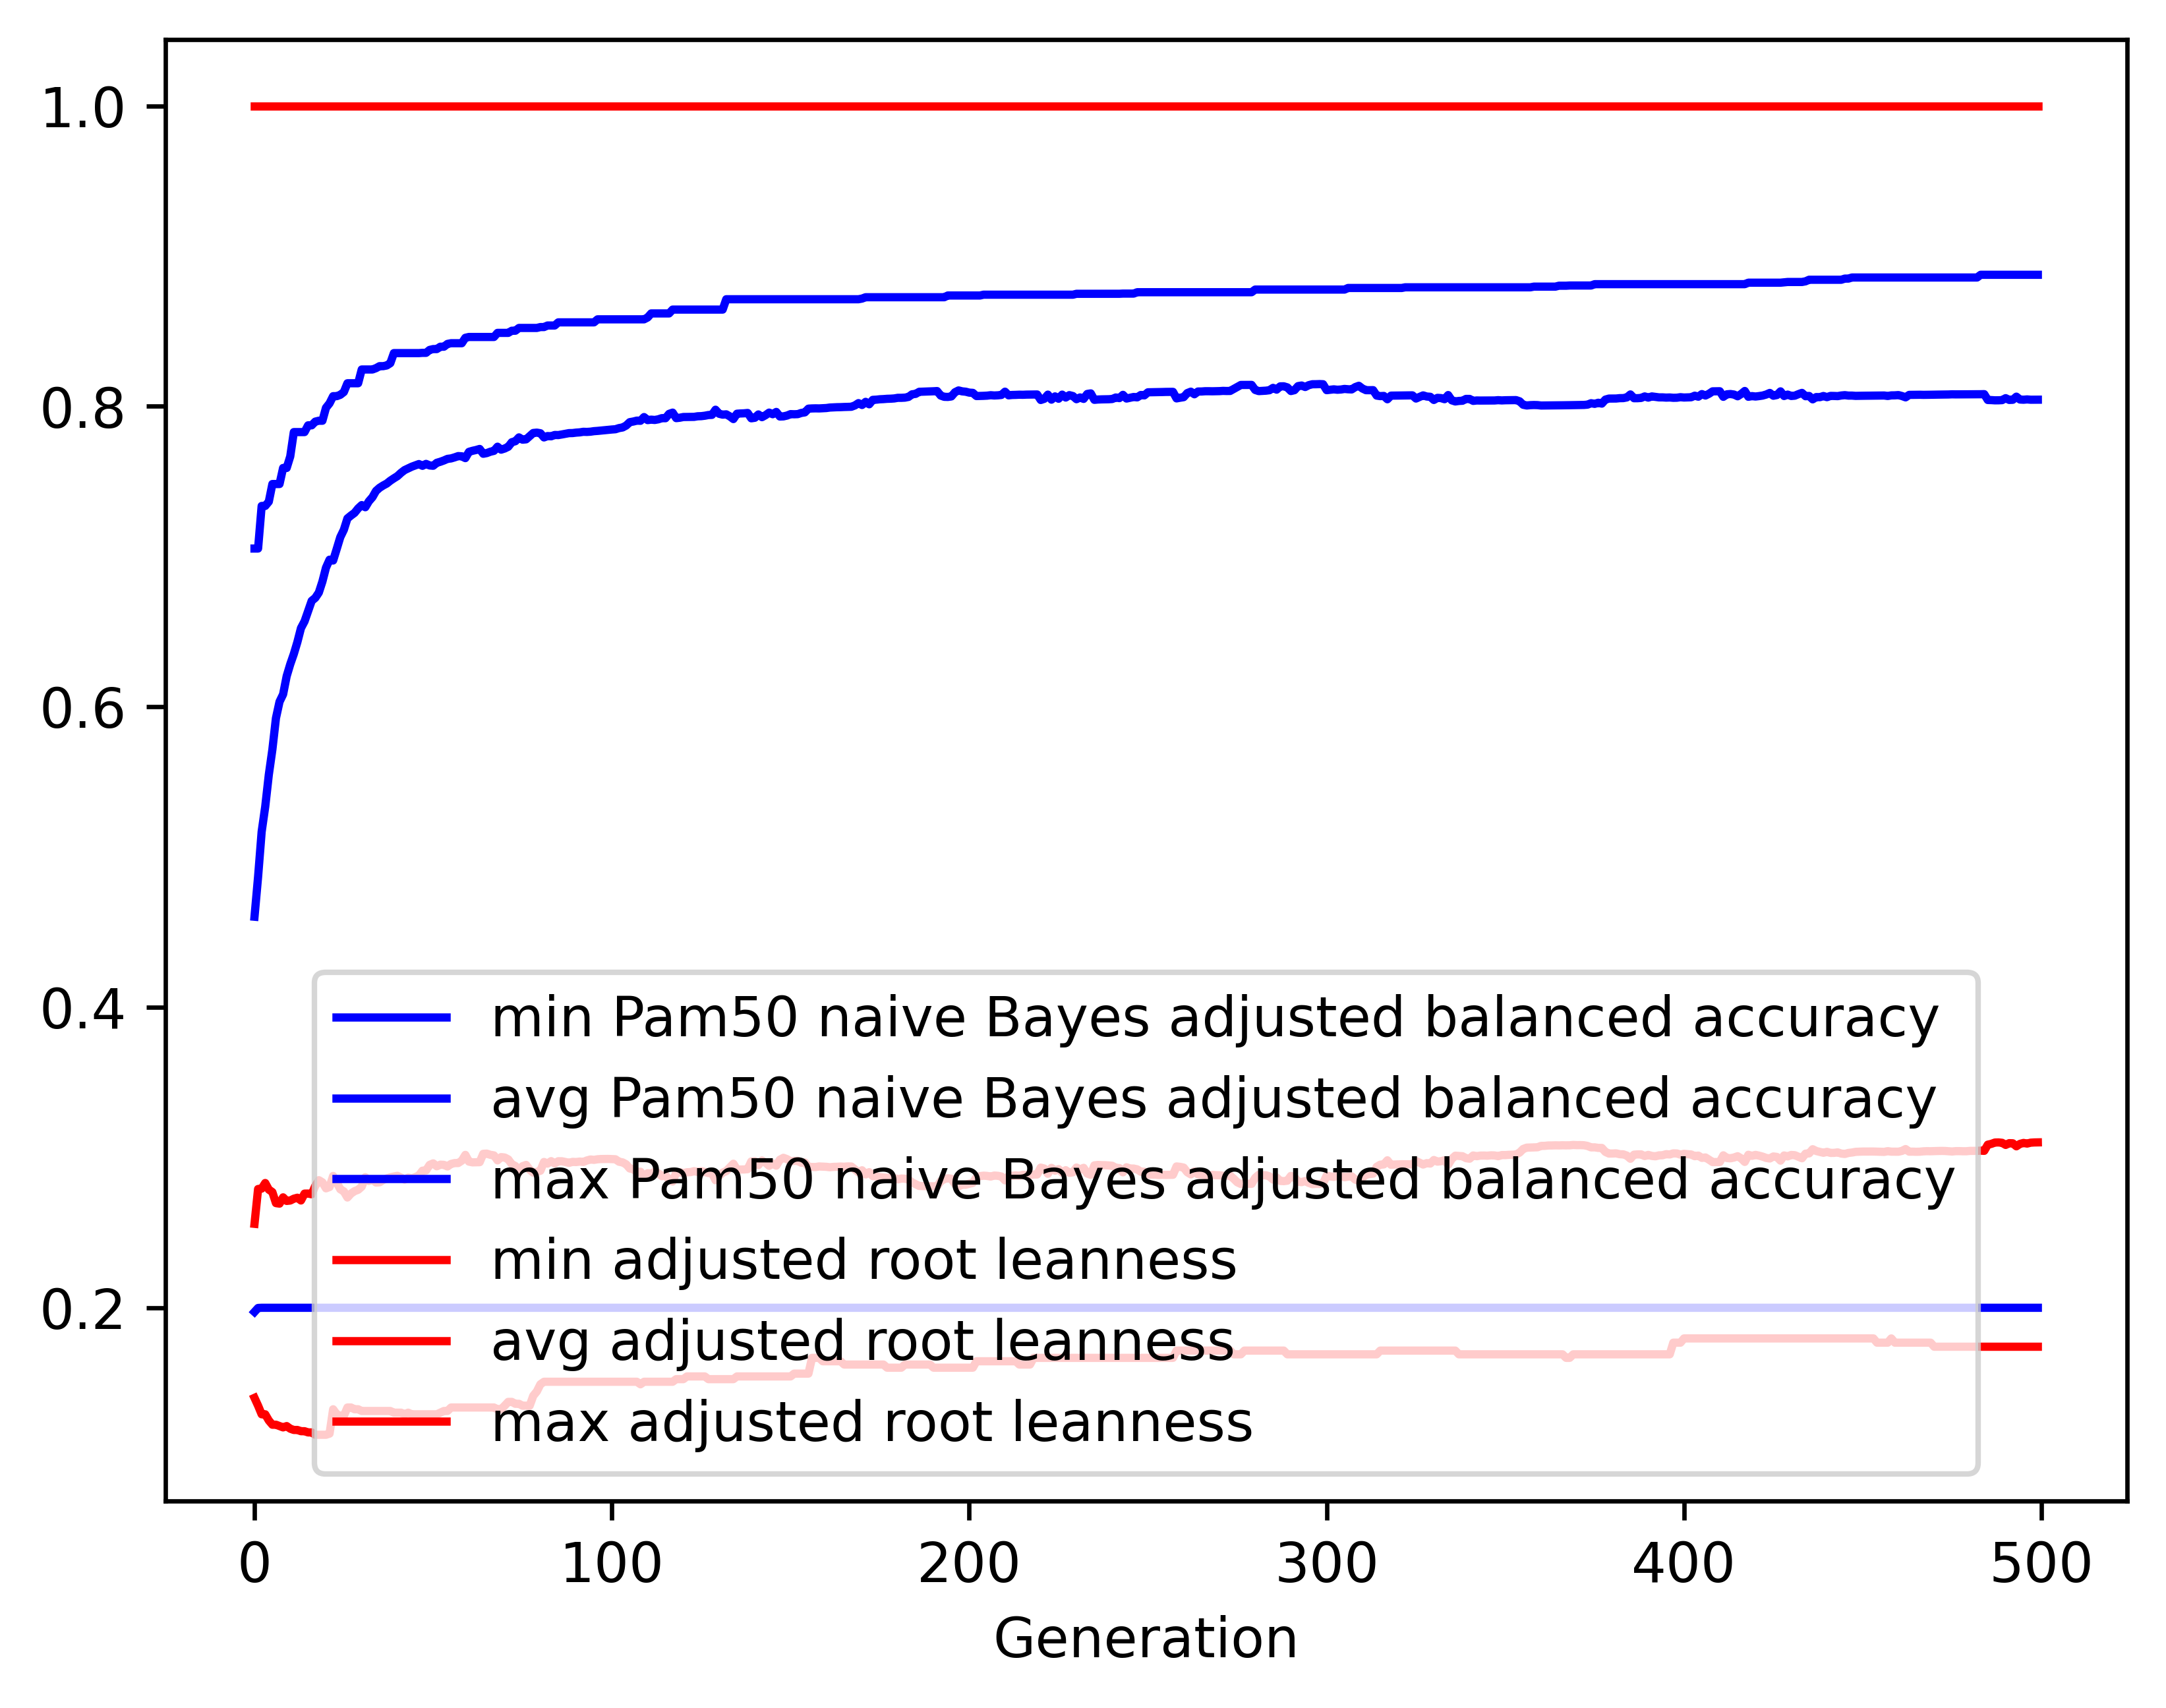

Source data for this figure (header and first rows):
gen, evals, gen_feats, explored, Pam50 naive Bayes adjusted balanced accu…, Pam50 naive Bayes adjusted balanced accu…, Pam50 naive Bayes adjusted balanced accu…, Pam50 naive Bayes adjusted balanced accu…, adjusted root leanness_min, adjusted root leanness_avg, adjusted root leanness_max, adjusted root leanness_std
0, 500, 1065, 1065, 0.1973, 0.4603, 0.7053, 0.1166, 0.14, 0.2559, 1.0, 0.1522
1, 507, 1278, 1316, 0.1999, 0.4868, 0.7053, 0.1236, 0.1348, 0.279, 1.0, 0.1428
2, 500, 1312, 1569, 0.2, 0.5168, 0.7337, 0.1188, 0.1291, 0.2793, 1.0, 0.1411
3, 500, 1359, 1799, 0.2, 0.5336, 0.7337, 0.1169, 0.1291, 0.283, 1.0, 0.1411
4, 500, 1377, 2055, 0.2, 0.5547, 0.7365, 0.1163, 0.125, 0.2787, 1.0, 0.1399
5, 500, 1414, 2292, 0.2, 0.5716, 0.7483, 0.1168, 0.1222, 0.277, 1.0, 0.1414
6, 500, 1420, 2529, 0.2, 0.5925, 0.7483, 0.1142, 0.1222, 0.2697, 1.0, 0.1398
7, 500, 1427, 2738, 0.2, 0.6034, 0.7483, 0.1148, 0.1213, 0.2693, 1.0, 0.1403
8, 500, 1424, 2953, 0.2, 0.6083, 0.759, 0.1144, 0.1204, 0.2735, 1.0, 0.1391
9, 500, 1432, 3144, 0.2, 0.6204, 0.759, 0.1149, 0.1213, 0.2711, 1.0, 0.1406
10, 500, 1433, 3342, 0.2, 0.6283, 0.7666, 0.1148, 0.1195, 0.2714, 1.0, 0.1403
11, 500, 1471, 3537, 0.2, 0.6352, 0.7828, 0.1143, 0.1187, 0.2726, 1.0, 0.1399
12, 500, 1467, 3745, 0.2, 0.6431, 0.7828, 0.1139, 0.1187, 0.2732, 1.0, 0.1388
13, 500, 1411, 3931, 0.2, 0.6524, 0.7828, 0.1123, 0.1179, 0.2714, 1.0, 0.137
14, 500, 1400, 4109, 0.2, 0.6569, 0.7828, 0.1129, 0.1179, 0.276, 1.0, 0.1373
15, 500, 1421, 4306, 0.2, 0.6638, 0.7873, 0.1124, 0.117, 0.276, 1.0, 0.1374
16, 500, 1414, 4491, 0.2, 0.6705, 0.7873, 0.113, 0.117, 0.2755, 1.0, 0.1384
17, 500, 1424, 4664, 0.2, 0.6725, 0.7898, 0.1159, 0.1155, 0.2811, 1.0, 0.1402
18, 500, 1438, 4841, 0.2, 0.676, 0.7904, 0.1174, 0.1155, 0.2849, 1.0, 0.142
19, 500, 1384, 5010, 0.2, 0.6834, 0.7904, 0.1159, 0.1155, 0.2835, 1.0, 0.1425
20, 500, 1376, 5180, 0.2, 0.6926, 0.799, 0.1126, 0.1155, 0.2795, 1.0, 0.1408
21, 500, 1389, 5352, 0.2, 0.6979, 0.802, 0.1126, 0.1162, 0.2804, 1.0, 0.1404
22, 500, 1456, 5527, 0.2, 0.6974, 0.8068, 0.1161, 0.1325, 0.2877, 1.0, 0.1413
23, 500, 1425, 5717, 0.2, 0.705, 0.8068, 0.1157, 0.1291, 0.2834, 1.0, 0.1425
24, 500, 1417, 5875, 0.2, 0.7129, 0.8076, 0.1134, 0.128, 0.2789, 1.0, 0.1411
25, 500, 1412, 6034, 0.2, 0.7178, 0.8095, 0.113, 0.128, 0.2775, 1.0, 0.1413
26, 500, 1334, 6174, 0.2, 0.7254, 0.8154, 0.1088, 0.1336, 0.2734, 1.0, 0.1381
27, 500, 1367, 6322, 0.2, 0.7273, 0.8154, 0.1103, 0.1336, 0.276, 1.0, 0.1399
28, 500, 1376, 6473, 0.2, 0.7291, 0.8154, 0.1105, 0.1325, 0.2776, 1.0, 0.1401
29, 500, 1388, 6641, 0.2, 0.732, 0.8154, 0.1098, 0.1325, 0.2785, 1.0, 0.1402
30, 500, 1372, 6782, 0.2, 0.7343, 0.8245, 0.1091, 0.1313, 0.2806, 1.0, 0.1392
31, 500, 1386, 6943, 0.2, 0.7328, 0.8245, 0.1124, 0.1313, 0.2869, 1.0, 0.1403
32, 500, 1403, 7087, 0.2, 0.7368, 0.8245, 0.1122, 0.1313, 0.2844, 1.0, 0.1401
33, 500, 1413, 7263, 0.2, 0.7395, 0.8245, 0.1104, 0.1313, 0.2854, 1.0, 0.1388
34, 500, 1385, 7405, 0.2, 0.7437, 0.8254, 0.1091, 0.1313, 0.2834, 1.0, 0.1375
35, 500, 1421, 7555, 0.2, 0.7458, 0.8267, 0.1095, 0.1313, 0.2835, 1.0, 0.1376
36, 500, 1377, 7705, 0.2, 0.7473, 0.8267, 0.1096, 0.1313, 0.285, 1.0, 0.1369
37, 500, 1418, 7852, 0.2, 0.7486, 0.8272, 0.1097, 0.1313, 0.2861, 1.0, 0.1361
38, 500, 1332, 7977, 0.2, 0.7505, 0.8287, 0.1096, 0.1313, 0.2868, 1.0, 0.1358
39, 500, 1380, 8116, 0.2, 0.7521, 0.8354, 0.1099, 0.1302, 0.2874, 1.0, 0.1357
40, 500, 1391, 8251, 0.2, 0.7536, 0.8354, 0.11, 0.1302, 0.2878, 1.0, 0.1354
41, 500, 1395, 8385, 0.2, 0.7557, 0.8354, 0.1103, 0.1302, 0.2867, 1.0, 0.1357
42, 500, 1388, 8514, 0.2, 0.7576, 0.8354, 0.1106, 0.1291, 0.2853, 1.0, 0.1362
43, 500, 1365, 8658, 0.2, 0.7587, 0.8354, 0.1107, 0.1302, 0.2866, 1.0, 0.1357
44, 500, 1372, 8789, 0.2, 0.7598, 0.8354, 0.1108, 0.1291, 0.2862, 1.0, 0.1362
45, 500, 1363, 8906, 0.2, 0.7607, 0.8354, 0.1107, 0.1291, 0.287, 1.0, 0.1357
46, 500, 1343, 9045, 0.2, 0.7616, 0.8354, 0.1103, 0.1291, 0.2881, 1.0, 0.1352
47, 500, 1321, 9158, 0.2, 0.7604, 0.8356, 0.1128, 0.1291, 0.2912, 1.0, 0.1365
48, 500, 1352, 9277, 0.2, 0.7617, 0.8356, 0.1117, 0.1291, 0.2914, 1.0, 0.1355
49, 500, 1409, 9397, 0.2, 0.7606, 0.8375, 0.1135, 0.1291, 0.2951, 1.0, 0.1356
50, 500, 1416, 9503, 0.2, 0.7604, 0.8381, 0.1146, 0.1291, 0.2961, 1.0, 0.1366
51, 500, 1381, 9619, 0.2, 0.7624, 0.8381, 0.1136, 0.1291, 0.2942, 1.0, 0.1364
52, 500, 1403, 9737, 0.2, 0.7631, 0.8397, 0.1134, 0.1302, 0.2953, 1.0, 0.1355
53, 500, 1387, 9860, 0.2, 0.764, 0.8397, 0.1134, 0.1313, 0.2951, 1.0, 0.1355
54, 500, 1354, 9973, 0.2, 0.765, 0.8415, 0.1138, 0.1313, 0.294, 1.0, 0.1361
55, 500, 1395, 10063, 0.2, 0.7653, 0.842, 0.1138, 0.1336, 0.2957, 1.0, 0.135
56, 500, 1382, 10163, 0.2, 0.766, 0.842, 0.114, 0.1336, 0.2963, 1.0, 0.1344
57, 500, 1405, 10280, 0.2, 0.7669, 0.842, 0.114, 0.1336, 0.2963, 1.0, 0.1344
58, 500, 1333, 10386, 0.2, 0.7667, 0.842, 0.1149, 0.1336, 0.2979, 1.0, 0.1347
59, 500, 1323, 10488, 0.2, 0.7655, 0.8456, 0.1173, 0.1336, 0.3018, 1.0, 0.1351
... 440 more rows
